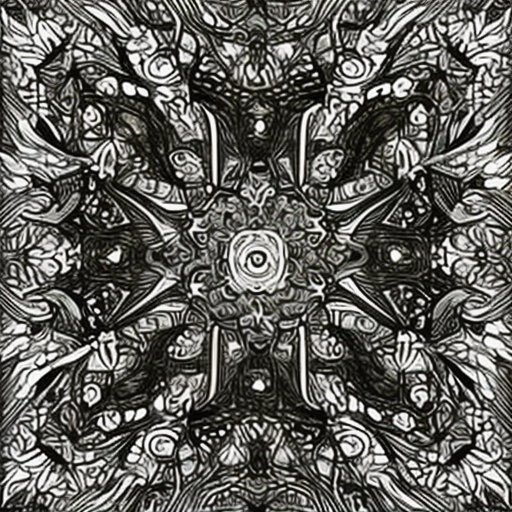
Generation parameters embedded in this image by AUTOMATIC1111 Stable Diffusion web UI or a fork of it (Forge, ...) (PNG 'parameters' text chunk):
artstyle
Steps: 50, Sampler: DDIM, CFG scale: 7, Seed: 301098619, Size: 512x512, Model hash: 81761151, Batch size: 12, Batch pos: 7